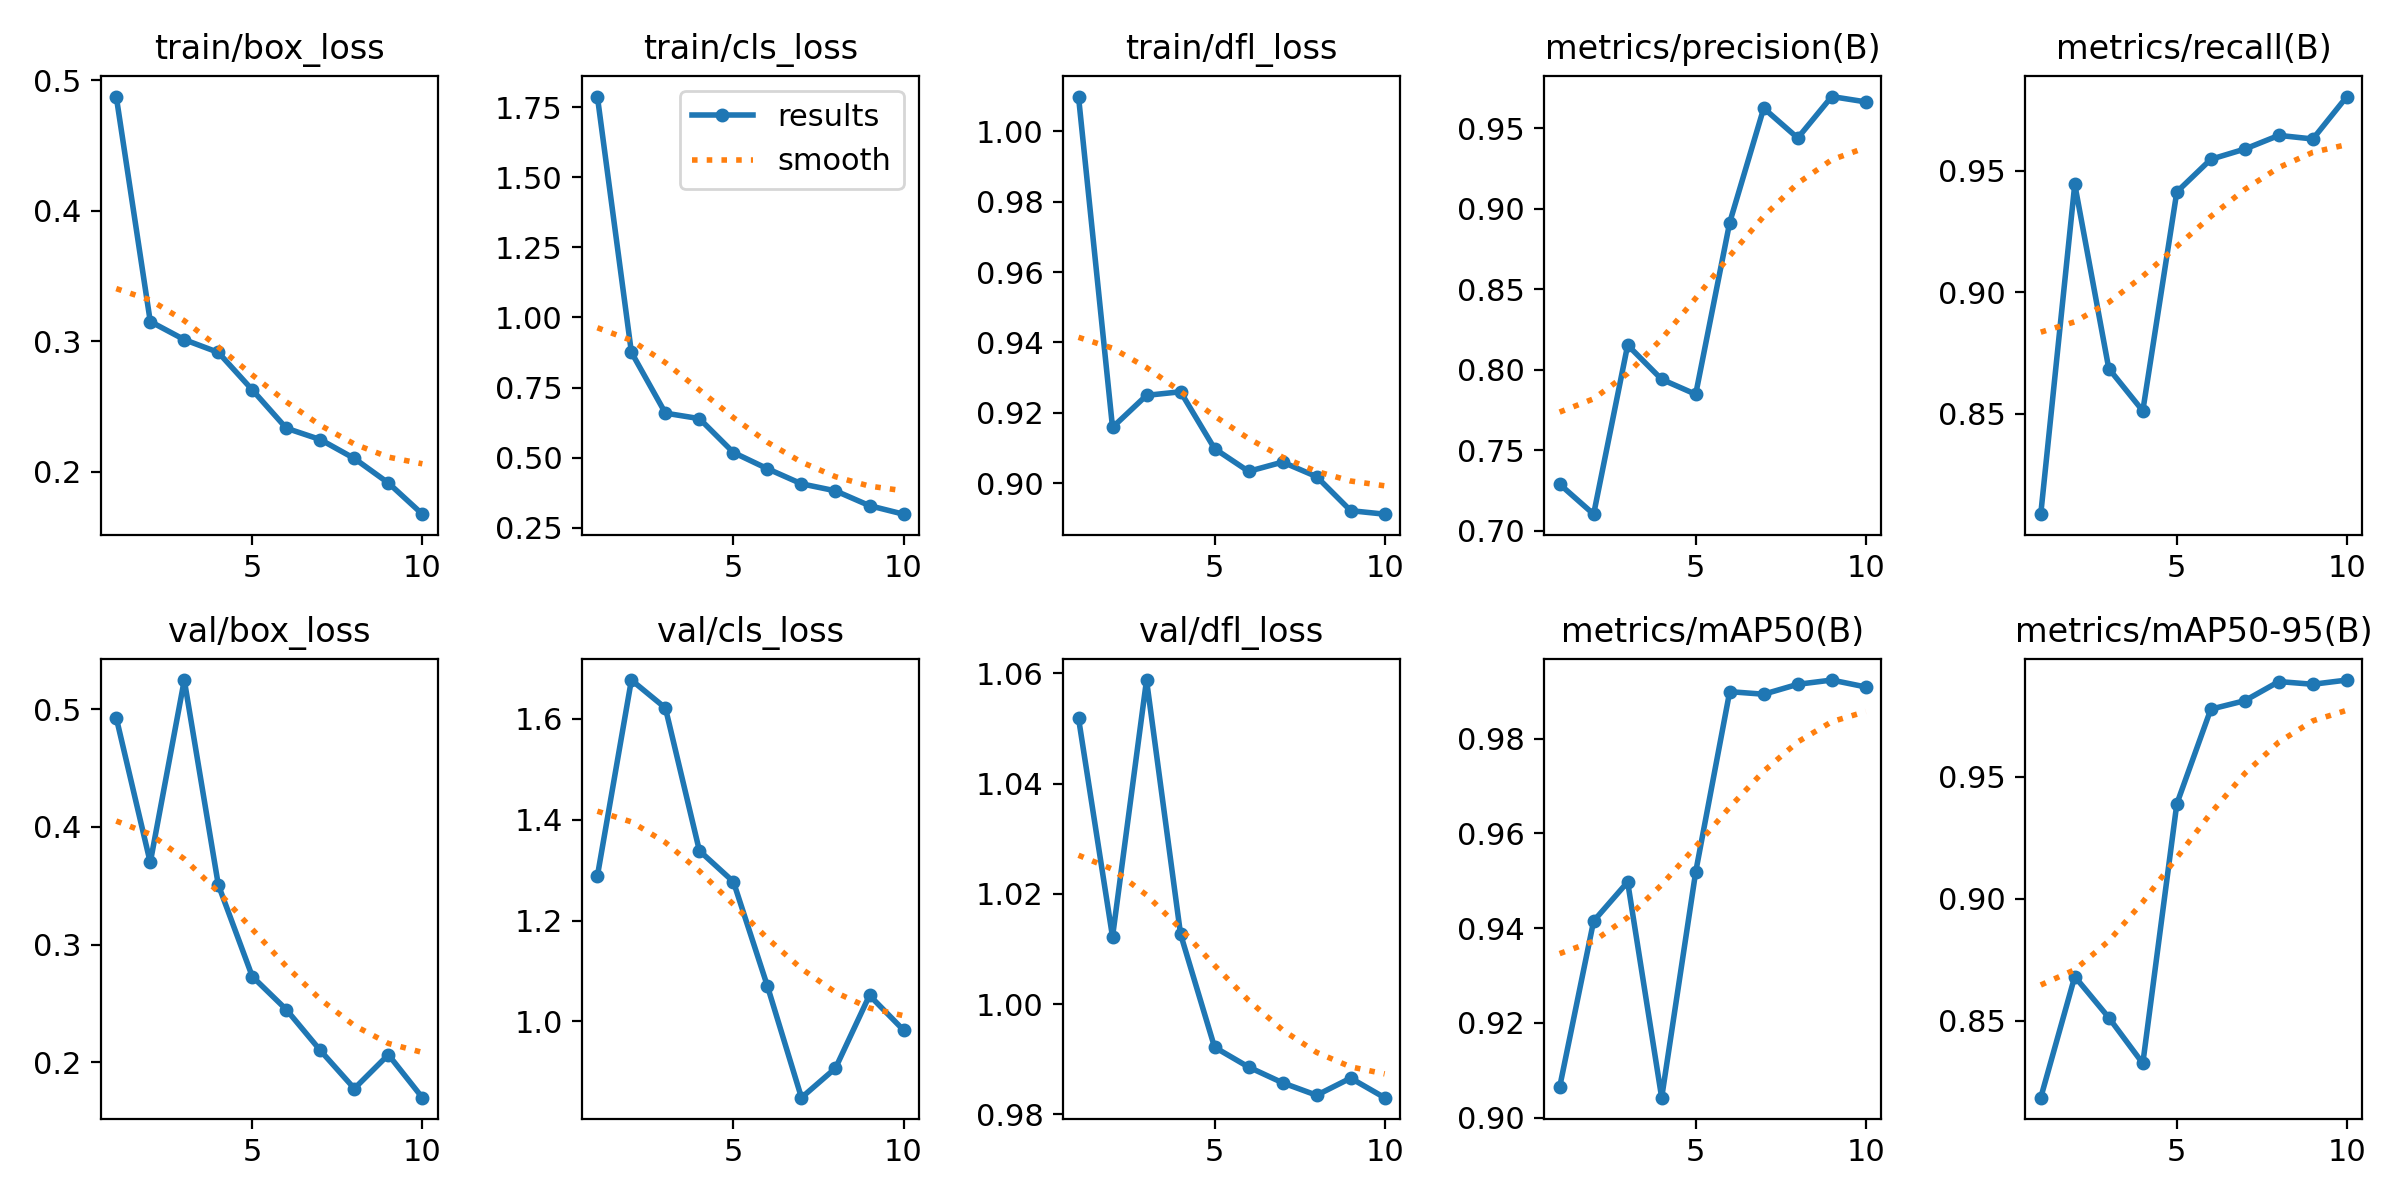

Source data for this figure (header and first rows):
epoch, train/box_loss, train/cls_loss, train/dfl_loss, metrics/precision(B), metrics/recall(B), metrics/mAP50(B), metrics/mAP50-95(B), val/box_loss, val/cls_loss, val/dfl_loss, lr/pg0, lr/pg1, lr/pg2
1, 0.4876, 1.787, 1.01, 0.7288, 0.8087, 0.9064, 0.8185, 0.4928, 1.288, 1.052, 0.000469, 0.000469, 0.000469
2, 0.3153, 0.876, 0.9159, 0.7102, 0.9444, 0.9415, 0.8681, 0.3697, 1.677, 1.012, 0.0008517, 0.0008517, 0.0008517
3, 0.3014, 0.659, 0.925, 0.8152, 0.8686, 0.9497, 0.8513, 0.5248, 1.622, 1.059, 0.00114, 0.00114, 0.00114
4, 0.2916, 0.6394, 0.926, 0.794, 0.8512, 0.9042, 0.8326, 0.3508, 1.338, 1.013, 0.001005, 0.001005, 0.001005
5, 0.2629, 0.5186, 0.9098, 0.7847, 0.9412, 0.9518, 0.9388, 0.2728, 1.277, 0.9922, 0.0008631, 0.0008631, 0.0008631
6, 0.2335, 0.4609, 0.9033, 0.8914, 0.9547, 0.9899, 0.9776, 0.2447, 1.07, 0.9886, 0.0007216, 0.0007216, 0.0007216
7, 0.2248, 0.4071, 0.906, 0.9624, 0.9589, 0.9893, 0.9811, 0.21, 0.8488, 0.9857, 0.0005802, 0.0005802, 0.0005802
8, 0.2104, 0.382, 0.9018, 0.9439, 0.9645, 0.9914, 0.9889, 0.1776, 0.9073, 0.9835, 0.0004387, 0.0004387, 0.0004387
9, 0.1916, 0.3292, 0.8922, 0.9696, 0.963, 0.9923, 0.9878, 0.2064, 1.052, 0.9866, 0.0002972, 0.0002972, 0.0002972
10, 0.1677, 0.2989, 0.8912, 0.9663, 0.9805, 0.9909, 0.9896, 0.1699, 0.9828, 0.983, 0.0001558, 0.0001558, 0.0001558
